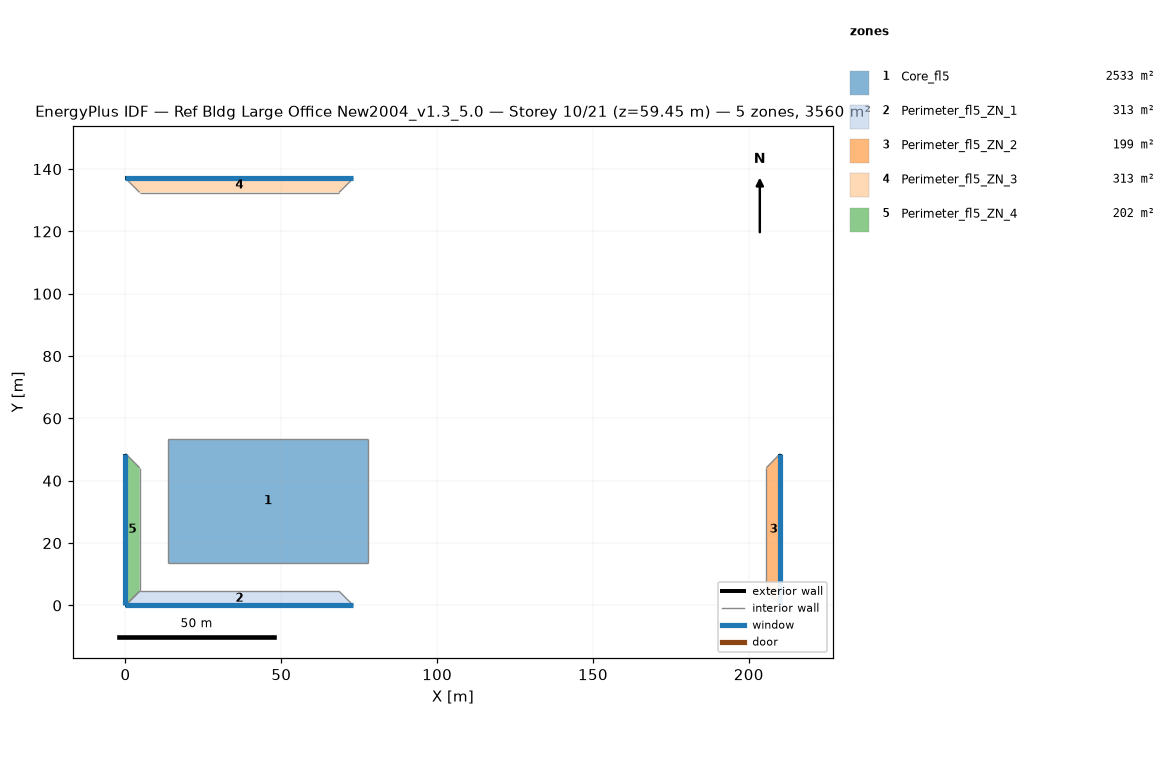
=== STOREY PLAN SPEC (per zone: floor XY polygon, exterior-wall plan segments, windows/doors) ===
zone 1: Core_fl5  (2532.6 m²)
  floor: (77.68, 53.31) (77.68, 13.72) (13.72, 13.72) (13.72, 53.31)
  interior walls: 4
zone 2: Perimeter_fl5_ZN_1  (313.4 m²)
  floor: (68.53, 4.57) (73.11, 0.00) (0.00, 0.00) (4.57, 4.57)
  exterior wall: (0.00, 0.00) – (73.11, 0.00)  [73.1 m]
    window: (0.00, 0.00) – (73.11, 0.00)  [115.5 m²]
  interior walls: 3
zone 3: Perimeter_fl5_ZN_2  (198.7 m²)
  floor: (205.63, 44.16) (210.13, 48.74) (210.13, 0.00) (205.63, 4.57)
  exterior wall: (210.13, 0.00) – (210.13, 48.74)  [48.7 m]
    window: (210.13, 0.00) – (210.13, 48.74)  [77.0 m²]
  interior walls: 3
zone 4: Perimeter_fl5_ZN_3  (313.2 m²)
  floor: (4.57, 132.49) (0.00, 137.06) (73.11, 137.06) (68.53, 132.49)
  exterior wall: (73.11, 137.06) – (0.00, 137.06)  [73.1 m]
    window: (73.11, 137.06) – (0.00, 137.06)  [115.5 m²]
  interior walls: 3
zone 5: Perimeter_fl5_ZN_4  (202.0 m²)
  floor: (4.57, 4.57) (0.00, 0.00) (0.00, 48.74) (4.57, 44.16)
  exterior wall: (0.00, 48.74) – (0.00, 0.00)  [48.7 m]
    window: (0.00, 48.74) – (0.00, 0.00)  [77.0 m²]
  interior walls: 3

=== DERIVED (storey summary) ===
Building: Ref Bldg Large Office New2004_v1.3_5.0
Storey: 10 of 21  (floor level z = 59.45 m)
Storey gross floor area: 3559.9 m²
Zones on this storey: 5
  - Core_fl5: floor 2532.6 m²
  - Perimeter_fl5_ZN_1: floor 313.4 m²; exterior wall 73.1 m (201.1 m²); 1 window(s) 115.5 m²; WWR 57.5%
  - Perimeter_fl5_ZN_2: floor 198.7 m²; exterior wall 48.7 m (134.0 m²); 1 window(s) 77.0 m²; WWR 57.5%
  - Perimeter_fl5_ZN_3: floor 313.2 m²; exterior wall 73.1 m (201.1 m²); 1 window(s) 115.5 m²; WWR 57.5%
  - Perimeter_fl5_ZN_4: floor 202.0 m²; exterior wall 48.7 m (134.0 m²); 1 window(s) 77.0 m²; WWR 57.5%
Zone adjacency (shared interzone walls):
  - Core_fl5 ↔ Perimeter_fl5_ZN_1
  - Core_fl5 ↔ Perimeter_fl5_ZN_2
  - Core_fl5 ↔ Perimeter_fl5_ZN_3
  - Core_fl5 ↔ Perimeter_fl5_ZN_4
  - Perimeter_fl5_ZN_1 ↔ Perimeter_fl5_ZN_2
  - Perimeter_fl5_ZN_1 ↔ Perimeter_fl5_ZN_4
  - Perimeter_fl5_ZN_2 ↔ Perimeter_fl5_ZN_3
  - Perimeter_fl5_ZN_3 ↔ Perimeter_fl5_ZN_4